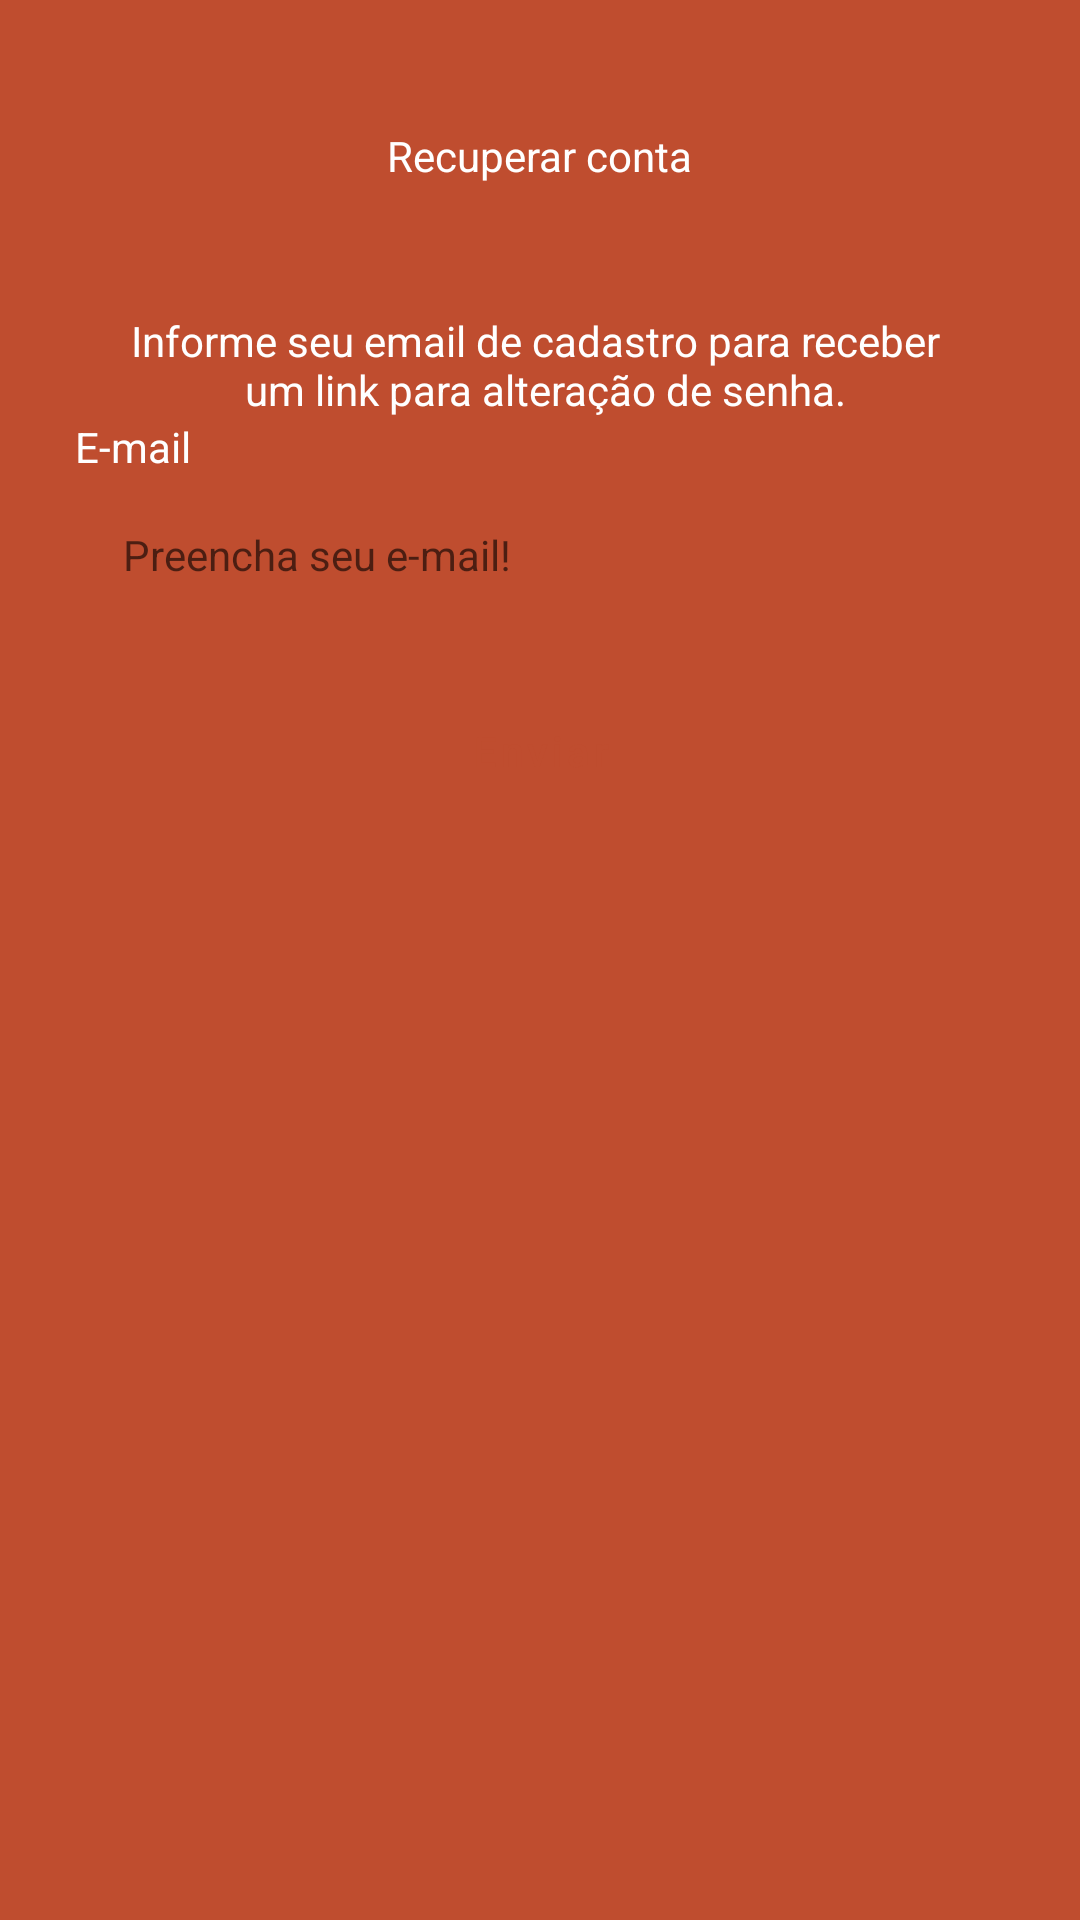

Android layout source for this screen:
<!-- AndroidManifest.xml: application theme Theme.Task -->
<!-- res/layout/fragment_recover_account.xml -->
<?xml version="1.0" encoding="utf-8"?>
<ScrollView xmlns:android="http://schemas.android.com/apk/res/android"
    xmlns:tools="http://schemas.android.com/tools"
    xmlns:app="http://schemas.android.com/apk/res-auto"
    android:layout_width="match_parent"
    android:layout_height="match_parent"
    android:fillViewport="true"
    tools:context=".ui.auth.RecoverAccountFragment">

    <LinearLayout
        android:id="@+id/linearLayout1"
        android:layout_width="match_parent"
        android:layout_height="wrap_content"
        android:orientation="vertical"
        >

        <com.google.android.material.appbar.MaterialToolbar
            android:layout_width="match_parent"
            android:layout_height="wrap_content"
            android:id="@+id/toolbar"
            app:navigationIcon="@drawable/ic_icback"
            android:paddingTop="40dp">

            <TextView
                android:layout_width="wrap_content"
                android:layout_height="wrap_content"
                android:text="@string/text_title_toolbar_recover_account_fragment"
                android:textColor="@color/white"
                android:layout_gravity="center_horizontal"/>
        </com.google.android.material.appbar.MaterialToolbar>

        <LinearLayout
            android:id="@+id/linearLayout2"
            android:layout_width="match_parent"
            android:layout_height="wrap_content"
            app:layout_constraintBottom_toBottomOf="parent"
            app:layout_constraintEnd_toEndOf="parent"
            app:layout_constraintStart_toStartOf="parent"
            android:orientation="vertical"
            android:paddingHorizontal="25dp"
            android:paddingTop="16dp"
            android:paddingBottom="24dp">

            <TextView
                android:layout_width="match_parent"
                android:layout_height="wrap_content"
                android:id="@+id/textviewMenssagem"
                android:textColor="@color/white"
                android:text="@string/text_info_recover_account_fragment"
                android:textAlignment="center"
                android:layout_marginTop="24dp"/>

            <TextView
                android:layout_width="wrap_content"
                android:layout_height="wrap_content"
                android:text="@string/email_text"
                android:id="@+id/textViewEmail"
                android:textColor="@color/white" />

            <EditText
                android:id="@+id/editEmail"
                android:layout_width="match_parent"
                android:layout_height="48dp"
                android:layout_marginTop="4dp"
                android:hint="@string/email_empty"
                android:inputType="textEmailAddress"
                style="@style/EditTextTheme"/>


            <com.google.android.material.button.MaterialButton

                android:id="@+id/buttonEnviar"
                android:layout_width="match_parent"
                android:layout_height="wrap_content"
                android:layout_marginTop="16dp"
                style="@style/ButtonTheme"
                android:text="@string/text_button_register_fragment"/>

            <ProgressBar
                android:id="@+id/progressBar"
                android:layout_width="wrap_content"
                android:layout_height="wrap_content"
                android:layout_gravity="center"
                android:layout_marginTop="8dp"
                android:indeterminateTint="@color/white"
                android:visibility="invisible"
                tools:visibility="visible"/>
        </LinearLayout>

    </LinearLayout>
</ScrollView>
<!-- resources referenced by this layout -->
<resources>
  <color name="white">#FFFFFFFF</color>
  <string name="email_empty">Preencha seu e-mail!</string>
  <string name="email_text">E-mail</string>
  <string name="text_button_register_fragment">Enviar</string>
  <string name="text_info_recover_account_fragment">Informe seu email de cadastro para receber \n um link para alteração de senha.</string>
  <string name="text_title_toolbar_recover_account_fragment">Recuperar conta</string>
  <style name="ButtonTheme" parent="Widget.MaterialComponents.Button">
          <item name="android:background">@drawable/bg_edit_text</item>
          <item name="android:textAllCaps">false</item>
          <item name="android:textColor">@color/color_default</item>
          <item name="backgroundTint">@null</item>&gt;
      </style>
  <style name="EditTextTheme" parent="Theme.MaterialComponents.DayNight.NoActionBar">
          <item name="android:background">@drawable/bg_edit_text</item>
          <item name="android:padding">16dp</item>
          <item name="android:textSize">14sp</item>
      </style>
  <style name="Theme.Task" parent="Base.Theme.Task" />
  <color name="color_default">#BF4D2F</color>
  <style name="Base.Theme.Task" parent="Theme.Material3.DayNight.NoActionBar">
          
          
          <item name="colorPrimary">@color/color_default</item>
          <item name="colorPrimaryVariant">@color/color_default</item>
          <item name="android:windowBackground">@color/color_default</item>
      </style>
</resources>
